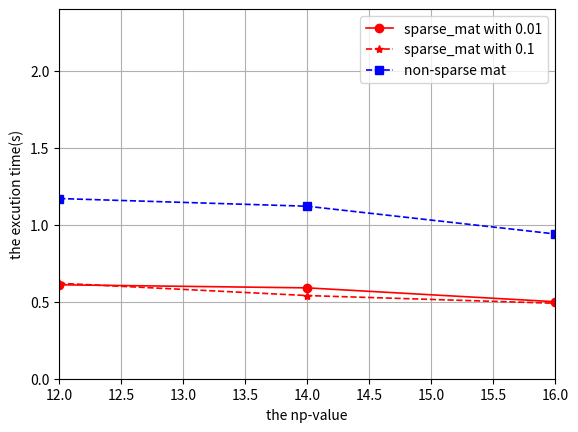

Reproduce this figure in Python.
#!/usr/bin/python
# coding = utf8

import sys
import string
import numpy as np
import matplotlib.pyplot as plt


def main():
    form = ['ro-', 'b--<', 'g-*', 'y--s', 'c->']
    # x = np.arrange(1, 20, 2)
    # y = np.arrange(0, 10, 1)
    x = [12, 14, 16]
    y1 = [0.61, 0.59, 0.50]
    y2 = [0.62, 0.54, 0.49]
    y3 = [1.17, 1.12, 0.94]
    # b = x
    plt.plot(x, y1, 'ro-', linewidth=1.2, label="sparse_mat with 0.01")
    plt.plot(x, y2, 'r--*', linewidth=1.2, label="sparse_mat with 0.1")
    plt.plot(x, y3, 'b--s', linewidth=1.2, label="non-sparse mat")
    plt.legend(loc='upper right')
    # plt.title("Storage-Communication tradeoff \n n=10,k=5,d=5~9,B=1MB")
    plt.ylabel('''the excution time(s)''')
    plt.xlabel("the np-value")
    plt.xlim(12, 16)
    plt.ylim(0, 2.4)
    plt.grid(True)
    plt.show()


if __name__ == '__main__':
    main()
